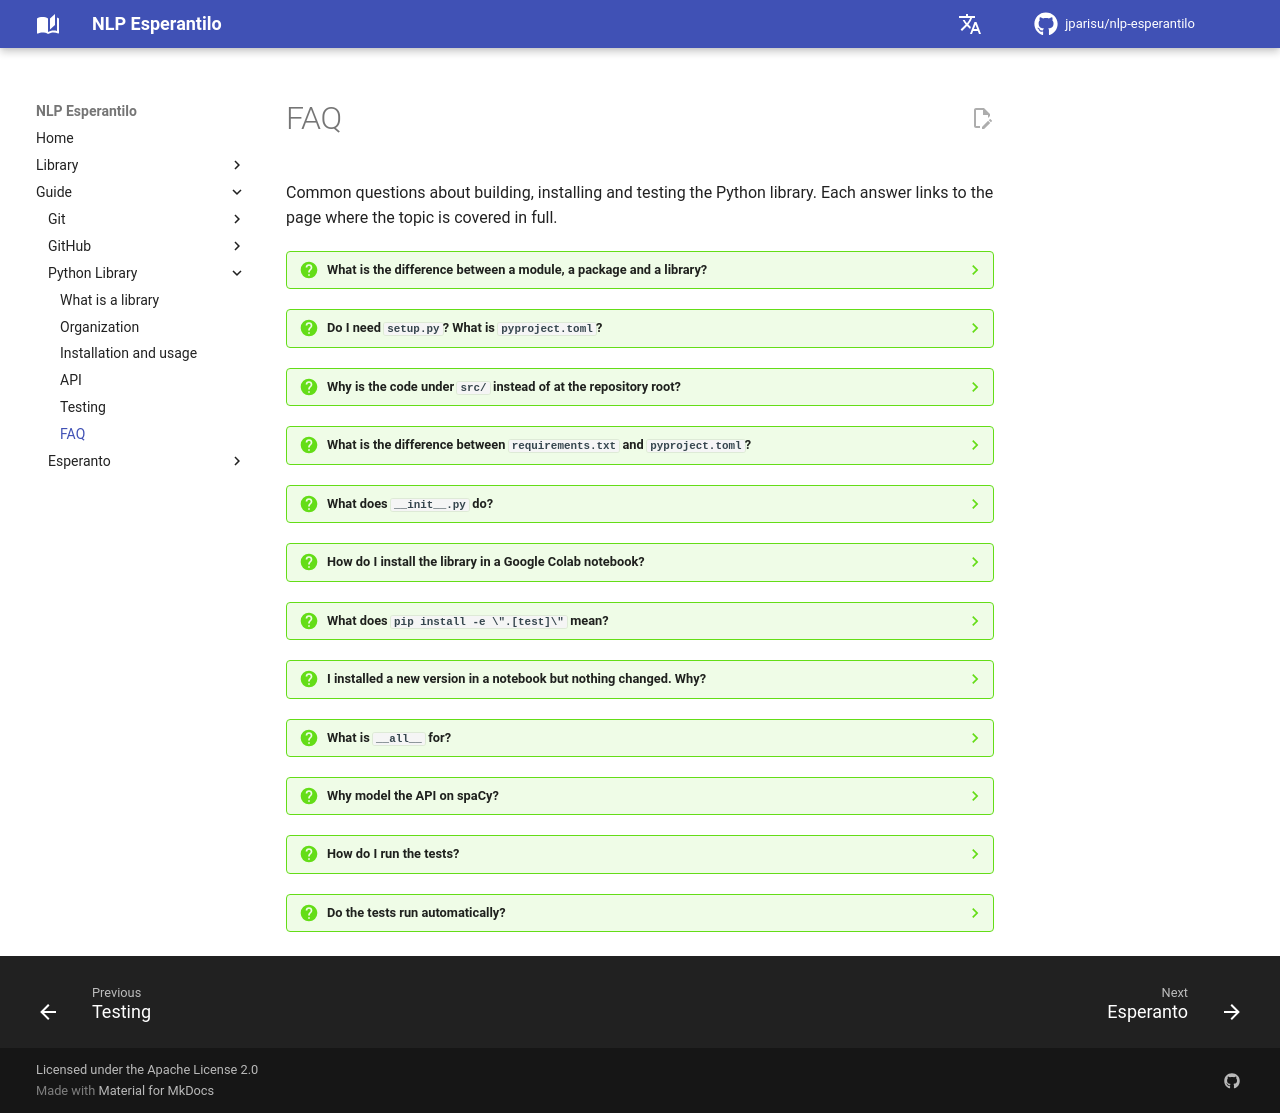

repository: jparisu/nlp-esperantilo · page: guide/python-library/python-faq/index.html · generator: mkdocs

# FAQ

Common questions about building, installing and testing the Python library. Each
answer links to the page where the topic is covered in full.

??? question "What is the difference between a module, a package and a library?"
    A **module** is a single `.py` file; a **package** is a folder of modules
    imported as one unit, normally marked by an `__init__.py`; a **library** is a
    package meant to be reused by other code.
    A **distribution** is the installable bundle `pip` fetches. See
    [What is a library](library.md#module-package-library-distribution).

??? question "Do I need `setup.py`? What is `pyproject.toml`?"
    No — `pyproject.toml` is the modern, standardised replacement for `setup.py`.
    It holds the project metadata, dependencies and build configuration in one
    file. See [Organization § pyproject.toml](organization.md#pyprojecttoml).

??? question "Why is the code under `src/` instead of at the repository root?"
    So the package is not importable *by accident* from the project root. The
    `src/` layout forces you to install the package before importing it, so your
    tests run against the installed library exactly as a user would get it. See
    [Organization § src](organization.md#the-src-layout).

??? question "What is the difference between `requirements.txt` and `pyproject.toml`?"
    `pyproject.toml` declares what the *library* needs as part of its identity —
    the source of truth when someone installs it. `requirements.txt` is a
    convenience list for pinning a reproducible *environment*. This library is
    rule-based, so it has no runtime dependencies and `requirements.txt` is
    essentially empty. See [Organization § requirements.txt](organization.md#requirementstxt).

??? question "What does `__init__.py` do?"
    It marks a directory as a **regular package** and defines what the package
    exposes when imported. (Since Python 3.3 a folder without one is still
    importable, as a *namespace package*, but a library should be explicit.) Here
    it declares the version and, as the library grows, is where public classes are
    re-exported. See
    [Organization § __init__.py](organization.md#__init__py).

??? question "How do I install the library in a Google Colab notebook?"
    Install it straight from GitHub in a cell, then import it:

    ```python
    !pip install git+https://github.com/jparisu/nlp-esperantilo.git
    import esperantilo
    ```

    See [Installation and usage](installation-and-usage.md#use-it-in-a-notebook).

??? question "What does `pip install -e \".[test]\"` mean?"
    `-e` installs the package in **editable** mode (a link to your source, so
    edits take effect immediately), and `.[test]` also installs the `test` extra
    (`pytest`). It is the standard setup for *developing* the library. See
    [Installation and usage § Install locally](installation-and-usage.md#install-locally).

??? question "I installed a new version in a notebook but nothing changed. Why?"
    Python caches imported modules for the session. After installing a new
    version, **restart the runtime** (Runtime → Restart) so the new code is
    loaded. See [Installation and usage](installation-and-usage.md#use-it-in-a-notebook).

??? question "What is `__all__` for?"
    It names a module's **public** objects: it documents the intended API and
    controls what `from esperantilo import *` brings in. Names outside it (and
    names starting with `_`) are treated as private. See [API § What an API is here](api.md#what-an-api-is-here).

??? question "Why model the API on spaCy?"
    Because spaCy's typed `Doc` / `Token` design is a proven, pleasant way to
    represent analysed text, and Esperanto's regular grammar makes those
    attributes computable by rule. It gives a concrete target to imitate. See
    [API § A spaCy-like API](api.md#a-spacy-like-api).

??? question "How do I run the tests?"
    Install the test extra and run pytest:

    ```bash
    pip install -e ".[test]"
    pytest
    ```

    pytest discovers files named `test_*.py` and functions named `test_*`
    automatically. See [Testing](testing.md#writing-and-running-tests-with-pytest).

??? question "Do the tests run automatically?"
    Yes. The `tests.yml` GitHub Actions workflow runs `pytest` on every push and
    pull request, and branch protection can make passing tests **required** before
    a merge. See [Testing § Tests in continuous integration](testing.md#tests-in-continuous-integration).
